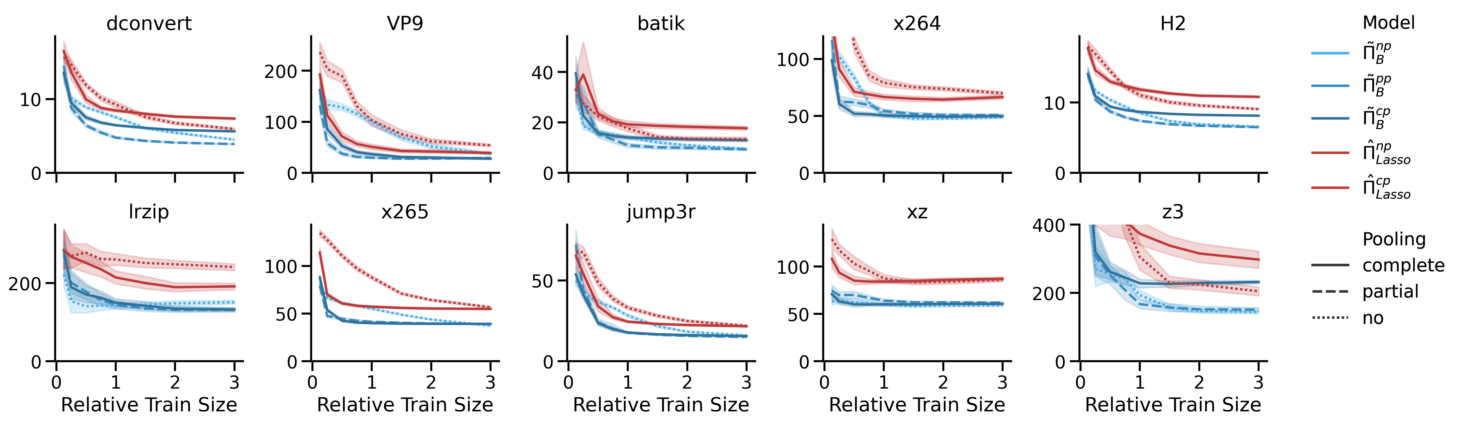

Source data for this figure (header and first rows):
, Unnamed: 0, params.rnd, Model, Subject System, params.exp_id, params.train_size, Relative Train Size, Pooling, params.experiment-type, Metric, Value
108000, 2, 11, $\tilde{\Pi}^\mathit{pp}_B$, dconvert, uncertainty-learning-2024-05-29_22-59-58…, 48, 3, partial, multitask, pMAPE, 3.74
108001, 5, 21, $\tilde{\Pi}^\mathit{cp}_B$, VP9, uncertainty-learning-2024-05-29_22-59-58…, 32, 2, complete, multitask, pMAPE, 31.64
108002, 6, 7, $\tilde{\Pi}^\mathit{pp}_B$, batik, uncertainty-learning-2024-05-29_22-59-58…, 20, 2, partial, multitask, pMAPE, 10.85
108003, 8, 20, $\tilde{\Pi}^\mathit{pp}_B$, dconvert, uncertainty-learning-2024-05-29_22-59-58…, 12, 0.75, partial, multitask, pMAPE, 5.08
108004, 9, 3, $\tilde{\Pi}^\mathit{pp}_B$, x264, uncertainty-learning-2024-05-29_22-59-58…, 52, 2, partial, multitask, pMAPE, 45.22
108005, 10, 3, $\tilde{\Pi}^\mathit{np}_B$, H2, uncertainty-learning-2024-05-29_22-59-58…, 24, 1.5, no, multitask, pMAPE, 7.558
108006, 12, 26, $\tilde{\Pi}^\mathit{cp}_B$, VP9, uncertainty-learning-2024-05-29_22-59-58…, 24, 1.5, complete, multitask, pMAPE, 45.88
108007, 13, 20, $\tilde{\Pi}^\mathit{pp}_B$, H2, uncertainty-learning-2024-05-29_22-59-58…, 2, 0.125, partial, multitask, pMAPE, 13.05
108008, 15, 28, $\tilde{\Pi}^\mathit{cp}_B$, lrzip, uncertainty-learning-2024-05-29_22-59-58…, 33, 3, complete, multitask, pMAPE, 122.8
108009, 16, 16, $\tilde{\Pi}^\mathit{pp}_B$, batik, uncertainty-learning-2024-05-29_22-59-58…, 7, 0.75, partial, multitask, pMAPE, 11.19
108010, 17, 26, $\tilde{\Pi}^\mathit{cp}_B$, x265, uncertainty-learning-2024-05-29_22-59-58…, 24, 1.5, complete, multitask, pMAPE, 41.6
108011, 18, 12, $\tilde{\Pi}^\mathit{cp}_B$, dconvert, uncertainty-learning-2024-05-29_22-59-58…, 4, 0.25, complete, multitask, pMAPE, 7.751
108012, 19, 5, $\tilde{\Pi}^\mathit{pp}_B$, jump3r, uncertainty-learning-2024-05-29_22-59-58…, 28, 1.5, partial, multitask, pMAPE, 15.06
108013, 20, 19, $\tilde{\Pi}^\mathit{cp}_B$, xz, uncertainty-learning-2024-05-29_22-59-58…, 15, 0.5, complete, multitask, pMAPE, 48.42
108014, 21, 18, $\tilde{\Pi}^\mathit{np}_B$, dconvert, uncertainty-learning-2024-05-29_22-59-58…, 4, 0.25, no, multitask, pMAPE, 9.673
108015, 24, 0, $\tilde{\Pi}^\mathit{np}_B$, VP9, uncertainty-learning-2024-05-29_22-59-58…, 12, 0.75, no, multitask, pMAPE, 89.82
108016, 25, 24, $\tilde{\Pi}^\mathit{pp}_B$, batik, uncertainty-learning-2024-05-29_22-59-58…, 1, 0.125, partial, multitask, pMAPE, 19.91
108017, 28, 4, $\tilde{\Pi}^\mathit{pp}_B$, batik, uncertainty-learning-2024-05-29_22-59-58…, 30, 3, partial, multitask, pMAPE, 8.959
108018, 29, 23, $\tilde{\Pi}^\mathit{np}_B$, batik, uncertainty-learning-2024-05-29_22-59-58…, 7, 0.75, no, multitask, pMAPE, 17.36
108019, 30, 17, $\tilde{\Pi}^\mathit{cp}_B$, VP9, uncertainty-learning-2024-05-29_22-59-58…, 16, 1, complete, multitask, pMAPE, 25.89
108020, 32, 28, $\tilde{\Pi}^\mathit{pp}_B$, xz, uncertainty-learning-2024-05-29_22-59-58…, 93, 3, partial, multitask, pMAPE, 64.91
108021, 37, 15, $\tilde{\Pi}^\mathit{cp}_B$, x265, uncertainty-learning-2024-05-29_22-59-58…, 12, 0.75, complete, multitask, pMAPE, 39.72
108022, 40, 22, $\tilde{\Pi}^\mathit{cp}_B$, x265, uncertainty-learning-2024-05-29_22-59-58…, 12, 0.75, complete, multitask, pMAPE, 42.05
108023, 41, 18, $\tilde{\Pi}^\mathit{cp}_B$, dconvert, uncertainty-learning-2024-05-29_22-59-58…, 8, 0.5, complete, multitask, pMAPE, 7.991
108024, 44, 27, $\tilde{\Pi}^\mathit{np}_B$, x264, uncertainty-learning-2024-05-29_22-59-58…, 6, 0.25, no, multitask, pMAPE, 99.93
108025, 46, 21, $\tilde{\Pi}^\mathit{cp}_B$, dconvert, uncertainty-learning-2024-05-29_22-59-58…, 4, 0.25, complete, multitask, pMAPE, 10.03
108026, 47, 14, $\tilde{\Pi}^\mathit{cp}_B$, lrzip, uncertainty-learning-2024-05-29_22-59-58…, 8, 0.75, complete, multitask, pMAPE, 155.2
108027, 48, 21, $\tilde{\Pi}^\mathit{np}_B$, VP9, uncertainty-learning-2024-05-29_22-59-58…, 2, 0.125, no, multitask, pMAPE, 150.7
108028, 53, 17, $\tilde{\Pi}^\mathit{cp}_B$, batik, uncertainty-learning-2024-05-29_22-59-58…, 20, 2, complete, multitask, pMAPE, 16.33
108029, 54, 0, $\tilde{\Pi}^\mathit{cp}_B$, VP9, uncertainty-learning-2024-05-29_22-59-58…, 32, 2, complete, multitask, pMAPE, 24.23
108030, 57, 23, $\tilde{\Pi}^\mathit{np}_B$, VP9, uncertainty-learning-2024-05-29_22-59-58…, 48, 3, no, multitask, pMAPE, 39.06
108031, 59, 27, $\tilde{\Pi}^\mathit{np}_B$, H2, uncertainty-learning-2024-05-29_22-59-58…, 12, 0.75, no, multitask, pMAPE, 8.429
108032, 60, 6, $\tilde{\Pi}^\mathit{cp}_B$, dconvert, uncertainty-learning-2024-05-29_22-59-58…, 12, 0.75, complete, multitask, pMAPE, 6.148
108033, 63, 26, $\tilde{\Pi}^\mathit{pp}_B$, z3, uncertainty-learning-2024-05-29_22-59-58…, 1, 0.125, partial, multitask, pMAPE, 1745
108034, 65, 8, $\tilde{\Pi}^\mathit{np}_B$, x264, uncertainty-learning-2024-05-29_22-59-58…, 78, 3, no, multitask, pMAPE, 51.27
108035, 66, 11, $\tilde{\Pi}^\mathit{cp}_B$, x265, uncertainty-learning-2024-05-29_22-59-58…, 48, 3, complete, multitask, pMAPE, 38.57
108036, 67, 13, $\tilde{\Pi}^\mathit{np}_B$, VP9, uncertainty-learning-2024-05-29_22-59-58…, 16, 1, no, multitask, pMAPE, 104.6
108037, 68, 0, $\tilde{\Pi}^\mathit{np}_B$, H2, uncertainty-learning-2024-05-29_22-59-58…, 4, 0.25, no, multitask, pMAPE, 12.1
108038, 69, 6, $\tilde{\Pi}^\mathit{np}_B$, x265, uncertainty-learning-2024-05-29_22-59-58…, 8, 0.5, no, multitask, pMAPE, 61.41
108039, 72, 3, $\tilde{\Pi}^\mathit{pp}_B$, lrzip, uncertainty-learning-2024-05-29_22-59-58…, 33, 3, partial, multitask, pMAPE, 119.4
108040, 74, 11, $\tilde{\Pi}^\mathit{pp}_B$, dconvert, uncertainty-learning-2024-05-29_22-59-58…, 2, 0.125, partial, multitask, pMAPE, 14.44
108041, 75, 7, $\tilde{\Pi}^\mathit{pp}_B$, x264, uncertainty-learning-2024-05-29_22-59-58…, 6, 0.25, partial, multitask, pMAPE, 45.71
108042, 79, 10, $\tilde{\Pi}^\mathit{np}_B$, x264, uncertainty-learning-2024-05-29_22-59-58…, 19, 0.75, no, multitask, pMAPE, 59.13
108043, 81, 12, $\tilde{\Pi}^\mathit{np}_B$, batik, uncertainty-learning-2024-05-29_22-59-58…, 7, 0.75, no, multitask, pMAPE, 13.67
108044, 82, 17, $\tilde{\Pi}^\mathit{cp}_B$, dconvert, uncertainty-learning-2024-05-29_22-59-58…, 24, 1.5, complete, multitask, pMAPE, 6.574
108045, 83, 17, $\tilde{\Pi}^\mathit{cp}_B$, jump3r, uncertainty-learning-2024-05-29_22-59-58…, 19, 1, complete, multitask, pMAPE, 17.12
108046, 84, 21, $\tilde{\Pi}^\mathit{np}_B$, VP9, uncertainty-learning-2024-05-29_22-59-58…, 16, 1, no, multitask, pMAPE, 106.8
108047, 89, 15, $\tilde{\Pi}^\mathit{np}_B$, batik, uncertainty-learning-2024-05-29_22-59-58…, 30, 3, no, multitask, pMAPE, 10.45
108048, 94, 2, $\tilde{\Pi}^\mathit{cp}_B$, VP9, uncertainty-learning-2024-05-29_22-59-58…, 32, 2, complete, multitask, pMAPE, 35.12
108049, 96, 12, $\tilde{\Pi}^\mathit{cp}_B$, xz, uncertainty-learning-2024-05-29_22-59-58…, 7, 0.25, complete, multitask, pMAPE, 62.91
108050, 99, 13, $\tilde{\Pi}^\mathit{pp}_B$, jump3r, uncertainty-learning-2024-05-29_22-59-58…, 9, 0.5, partial, multitask, pMAPE, 19.9
108051, 100, 20, $\tilde{\Pi}^\mathit{pp}_B$, lrzip, uncertainty-learning-2024-05-29_22-59-58…, 2, 0.25, partial, multitask, pMAPE, 155.4
108052, 103, 7, $\tilde{\Pi}^\mathit{pp}_B$, dconvert, uncertainty-learning-2024-05-29_22-59-58…, 4, 0.25, partial, multitask, pMAPE, 7.02
108053, 105, 21, $\tilde{\Pi}^\mathit{cp}_B$, batik, uncertainty-learning-2024-05-29_22-59-58…, 7, 0.75, complete, multitask, pMAPE, 15.04
108054, 106, 26, $\tilde{\Pi}^\mathit{pp}_B$, H2, uncertainty-learning-2024-05-29_22-59-58…, 32, 2, partial, multitask, pMAPE, 6.37
108055, 107, 9, $\tilde{\Pi}^\mathit{np}_B$, x264, uncertainty-learning-2024-05-29_22-59-58…, 13, 0.5, no, multitask, pMAPE, 83.15
108056, 108, 15, $\tilde{\Pi}^\mathit{pp}_B$, xz, uncertainty-learning-2024-05-29_22-59-58…, 15, 0.5, partial, multitask, pMAPE, 67.64
108057, 113, 10, $\tilde{\Pi}^\mathit{pp}_B$, x264, uncertainty-learning-2024-05-29_22-59-58…, 3, 0.125, partial, multitask, pMAPE, 99.95
108058, 114, 4, $\tilde{\Pi}^\mathit{pp}_B$, x264, uncertainty-learning-2024-05-29_22-59-58…, 52, 2, partial, multitask, pMAPE, 48.58
108059, 115, 13, $\tilde{\Pi}^\mathit{np}_B$, jump3r, uncertainty-learning-2024-05-29_22-59-58…, 4, 0.25, no, multitask, pMAPE, 41.35
... 11,940 more rows
